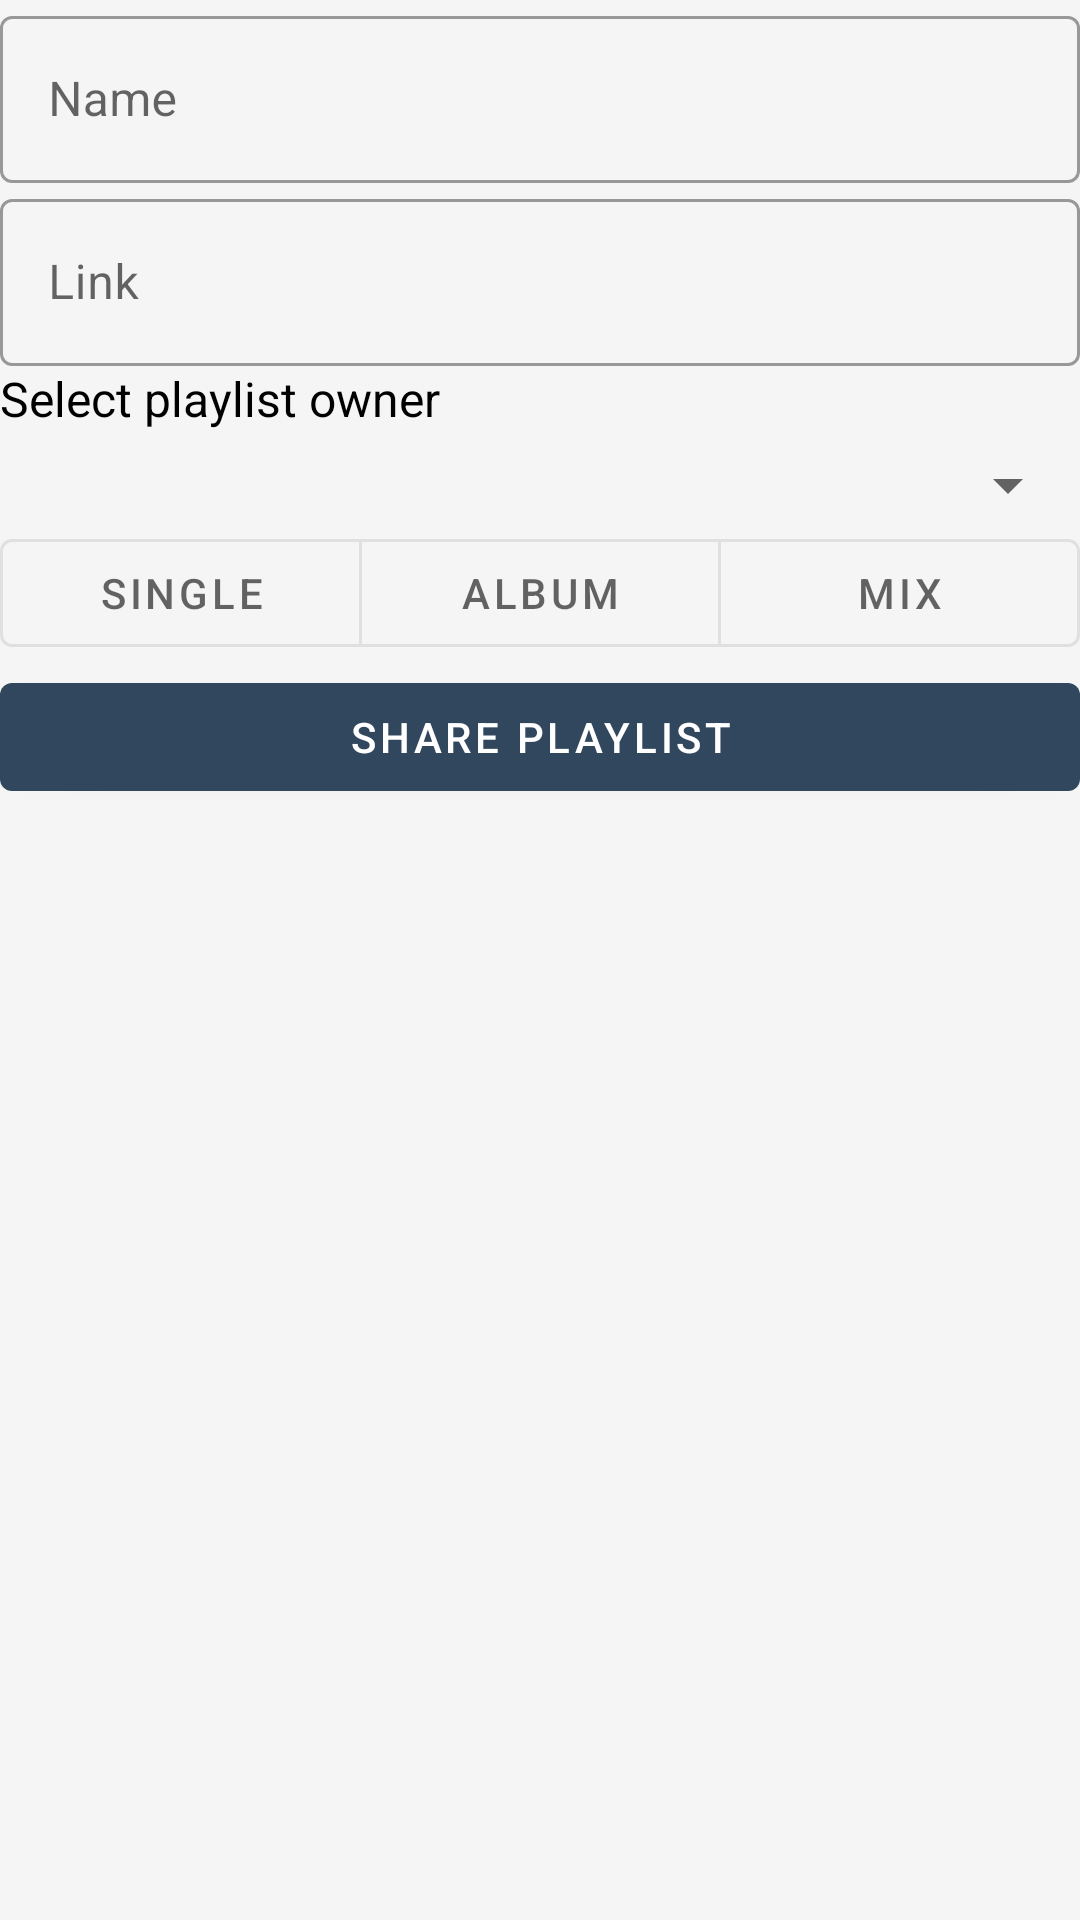

Android layout source for this screen:
<!-- AndroidManifest.xml: application theme AppTheme -->
<!-- res/layout/fragment_new_playslist.xml -->
<?xml version="1.0" encoding="utf-8"?>
<androidx.constraintlayout.widget.ConstraintLayout xmlns:android="http://schemas.android.com/apk/res/android"
    android:layout_width="match_parent"
    android:layout_height="match_parent"
    xmlns:app="http://schemas.android.com/apk/res-auto"
    android:padding="@dimen/fab_margin"
    android:background="@color/colorBackground">

    <com.google.android.material.textfield.TextInputLayout
        style="@style/Widget.MaterialComponents.TextInputLayout.OutlinedBox"
        android:id="@+id/layoutName"
        android:layout_width="match_parent"
        android:layout_height="wrap_content"
        app:layout_constraintTop_toTopOf="parent"
        app:layout_constraintStart_toStartOf="parent"
        app:layout_constraintEnd_toEndOf="parent"
        >
        <com.google.android.material.textfield.TextInputEditText
            android:id="@+id/editPlaylistName"
            android:layout_width="match_parent"
            android:layout_height="wrap_content"
            android:hint="@string/hint_name"/>
    </com.google.android.material.textfield.TextInputLayout>

    <com.google.android.material.textfield.TextInputLayout
        style="@style/Widget.MaterialComponents.TextInputLayout.OutlinedBox"
        android:id="@+id/layoutLink"
        android:layout_width="match_parent"
        android:layout_height="wrap_content"
        android:layout_marginTop="@dimen/fab_margin"
        app:layout_constraintTop_toBottomOf="@id/layoutName"
        app:layout_constraintStart_toStartOf="parent"
        app:layout_constraintEnd_toEndOf="parent">
        <com.google.android.material.textfield.TextInputEditText
            android:id="@+id/editPlaylistLink"
            android:layout_width="match_parent"
            android:layout_height="wrap_content"
            android:hint="@string/hint_link"/>
    </com.google.android.material.textfield.TextInputLayout>

    <TextView
        android:id="@+id/tvUserLabel"
        android:layout_width="wrap_content"
        android:layout_height="wrap_content"
        android:text="@string/text_select_owner"
        android:textSize="16sp"
        android:textColor="@android:color/black"
        android:layout_marginTop="@dimen/fab_margin"
        app:layout_constraintTop_toBottomOf="@+id/layoutLink"
        app:layout_constraintStart_toStartOf="parent"/>

    <Spinner
        android:id="@+id/userSpinner"
        android:layout_width="match_parent"
        android:layout_height="wrap_content"
        android:layout_marginTop="6dp"
        app:layout_constraintTop_toBottomOf="@id/tvUserLabel"/>


    <com.google.android.material.button.MaterialButtonToggleGroup
        android:id="@+id/btnGroupType"
        android:layout_width="match_parent"
        android:layout_height="wrap_content"
        android:weightSum="6"
        android:layout_marginTop="@dimen/fab_margin"
        app:layout_constraintTop_toBottomOf="@id/userSpinner"
        app:layout_constraintStart_toStartOf="parent"
        app:layout_constraintEnd_toEndOf="parent">

        <com.google.android.material.button.MaterialButton
            style="@style/Widget.MaterialComponents.Button.OutlinedButton"
            android:id="@+id/btnSingle"
            android:layout_width="wrap_content"
            android:layout_height="wrap_content"
            android:layout_weight="2"
            android:text="@string/text_single"/>
        <com.google.android.material.button.MaterialButton
            style="@style/Widget.MaterialComponents.Button.OutlinedButton"
            android:id="@+id/btnAlbum"
            android:layout_width="wrap_content"
            android:layout_height="wrap_content"
            android:layout_weight="2"
            android:text="@string/text_album"/>
        <com.google.android.material.button.MaterialButton
            style="@style/Widget.MaterialComponents.Button.OutlinedButton"
            android:id="@+id/btnMix"
            android:layout_width="wrap_content"
            android:layout_height="wrap_content"
            android:layout_weight="2"
            android:text="@string/text_mix"/>


    </com.google.android.material.button.MaterialButtonToggleGroup>

    <androidx.constraintlayout.widget.ConstraintLayout
        android:id="@+id/layoutSongs"
        android:layout_width="match_parent"
        android:layout_height="wrap_content"
        android:visibility="gone"
        android:layout_marginTop="@dimen/fab_margin"
        app:layout_constraintStart_toStartOf="parent"
        app:layout_constraintTop_toBottomOf="@id/btnGroupType">

        <TextView
            android:id="@+id/tvSelectSongs"
            android:layout_width="wrap_content"
            android:layout_height="wrap_content"
            android:text="@string/text_select_songs"
            android:textColor="@android:color/black"
            app:layout_constraintTop_toTopOf="parent"
            app:layout_constraintStart_toStartOf="parent"
            app:layout_constraintStart_toEndOf="parent"/>

        <com.google.android.material.chip.ChipGroup
            android:id="@+id/chipGroupSongs"
            android:layout_width="match_parent"
            android:layout_height="wrap_content"
            android:layout_marginTop="6dp"
            app:layout_constraintStart_toStartOf="parent"
            app:layout_constraintTop_toBottomOf="@+id/tvSelectSongs"
            app:layout_constraintBottom_toBottomOf="parent"
            app:layout_constraintEnd_toEndOf="parent">
        </com.google.android.material.chip.ChipGroup>
    </androidx.constraintlayout.widget.ConstraintLayout>


    <com.google.android.material.button.MaterialButton
        android:id="@+id/btnSharePlaylist"
        android:layout_width="match_parent"
        android:layout_height="wrap_content"
        app:layout_constraintTop_toBottomOf="@id/layoutSongs"
        android:text="@string/text_share_playlist"
        android:layout_marginTop="@dimen/fab_margin"/>

</androidx.constraintlayout.widget.ConstraintLayout>
<!-- resources referenced by this layout -->
<resources>
  <color name="colorBackground">#f5f5f5</color>
  <string name="hint_link">Link</string>
  <string name="hint_name">Name</string>
  <string name="text_album">Album</string>
  <string name="text_mix">Mix</string>
  <string name="text_select_owner">Select playlist owner</string>
  <string name="text_select_songs">Select songs in this album</string>
  <string name="text_share_playlist">Share Playlist</string>
  <string name="text_single">Single</string>
  <style name="AppTheme" parent="Theme.MaterialComponents.Light.DarkActionBar">
        
        <item name="colorPrimary">@color/colorPrimary</item>
        <item name="colorPrimaryDark">@color/colorPrimaryDark</item>
        <item name="colorAccent">@color/colorAccent</item>
    </style>
  <color name="colorPrimary">#30475e</color>
  <color name="colorPrimaryDark">#032034</color>
  <color name="colorAccent">@color/colorPrimary</color>
</resources>
